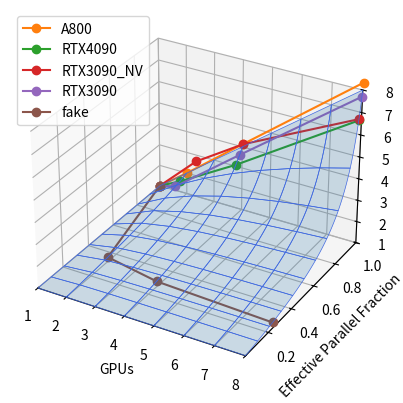

Write the Python code that produced this figure.
# acceleration_analysis.py

import numpy as np
import matplotlib.pyplot as plt
from mpl_toolkits.mplot3d import Axes3D
from sympy import symbols, Eq, solve, lambdify

class AccelerationAnalysis:
    def __init__(self, data):
        self.data = data
        self.nprocs_ = np.arange(1, 9, 1)
        self.frac_par_ = np.arange(0.01, 1.01, 0.01)
        self.nprocs, self.frac_par = np.meshgrid(self.nprocs_, self.frac_par_)
        self.accel_speedup = 1
        self.nodes = 1
        self.speedup = (((1 - self.frac_par) + self.nodes * self.frac_par) / 
                        ((1 - self.frac_par) + (self.frac_par / (self.accel_speedup * self.nprocs))))
        self.X, self.Y, self.Z = self.nprocs, self.frac_par, self.speedup
        self.frac_par_func = self._setup_symbolic_solver()

    def _setup_symbolic_solver(self):
        frac_par, speedup, nodes, accel_speedup, nprocs = symbols('frac_par speedup nodes accel_speedup nprocs')
        original_eq = Eq(speedup, ((1 - frac_par) + nodes * frac_par) / 
                         ((1 - frac_par) + (frac_par / (accel_speedup * nprocs))))
        cleared_eq = Eq(speedup * ((1 - frac_par) + (frac_par / (accel_speedup * nprocs))), 
                        (1 - frac_par) + nodes * frac_par)
        frac_par_solution = solve(cleared_eq, frac_par)
        frac_par_expr = frac_par_solution[0]
        return lambdify((speedup, nodes, accel_speedup, nprocs), frac_par_expr, 'numpy')

    def calculate_parallel_fraction(self):
        for gpu, runtimes in self.data["runtimes"].items():
            par_frac = []
            for idx, runtime in enumerate(runtimes):
                speedup_value = runtime / runtimes[0]
                nprocs_value = self.data["nproc"][idx]
                accel_speedup_value = 1
                nodes_value = 1
                if nprocs_value == 1: 
                    par_frac.append(1.0)
                    continue
                frac_par_calc = self.frac_par_func(speedup_value, nodes_value, accel_speedup_value, nprocs_value)
                par_frac.append(frac_par_calc)
            self.data["parallel_fractions"][gpu] = par_frac
            self.data["z_norm"][gpu] = [val / runtimes[0] for val in runtimes]

    def plot_surface(self):
        fig = plt.figure()
        ax = fig.add_subplot(111, projection='3d')
        ax.plot_surface(self.X, self.Y, self.Z, edgecolor='royalblue', lw=0.5, rstride=10, cstride=1, alpha=0.2)
        ax.set(xlim=(1, 8), ylim=(0.01, 1), zlim=(1, 8), xlabel='GPUs', ylabel='Effective Parallel Fraction', zlabel='Speedup')

        for gpu, y_values in self.data['parallel_fractions'].items():
            z_values = self.data['z_norm'][gpu]
            ax.plot(self.data['nproc'], y_values, z_values, marker='o', label=gpu)
        
        plt.legend()
        plt.show()

def main():
    data = {
        "nproc": [1.0, 2.0, 4.0, 8.0],
        "parallel_fractions": {},  # To Be Filled
        "runtimes": {
            "A800": [2.0, 4.0, 8.2, 16.6],
            "RTX4090": [1.7, 3.2, 5.8, 11.5],
            "RTX3090_NV": [1.1, 2.4, 4.5, 7.5],
            "RTX3090": [1.1, 2.0, 4.1, 8.5],
            "fake": [1.0, 1.2, 1.25, 1.26],
        },
        "z_norm": {}
    }

    analysis = AccelerationAnalysis(data)
    analysis.calculate_parallel_fraction()
    analysis.plot_surface()
    print(data)

if __name__ == "__main__":
    main()
